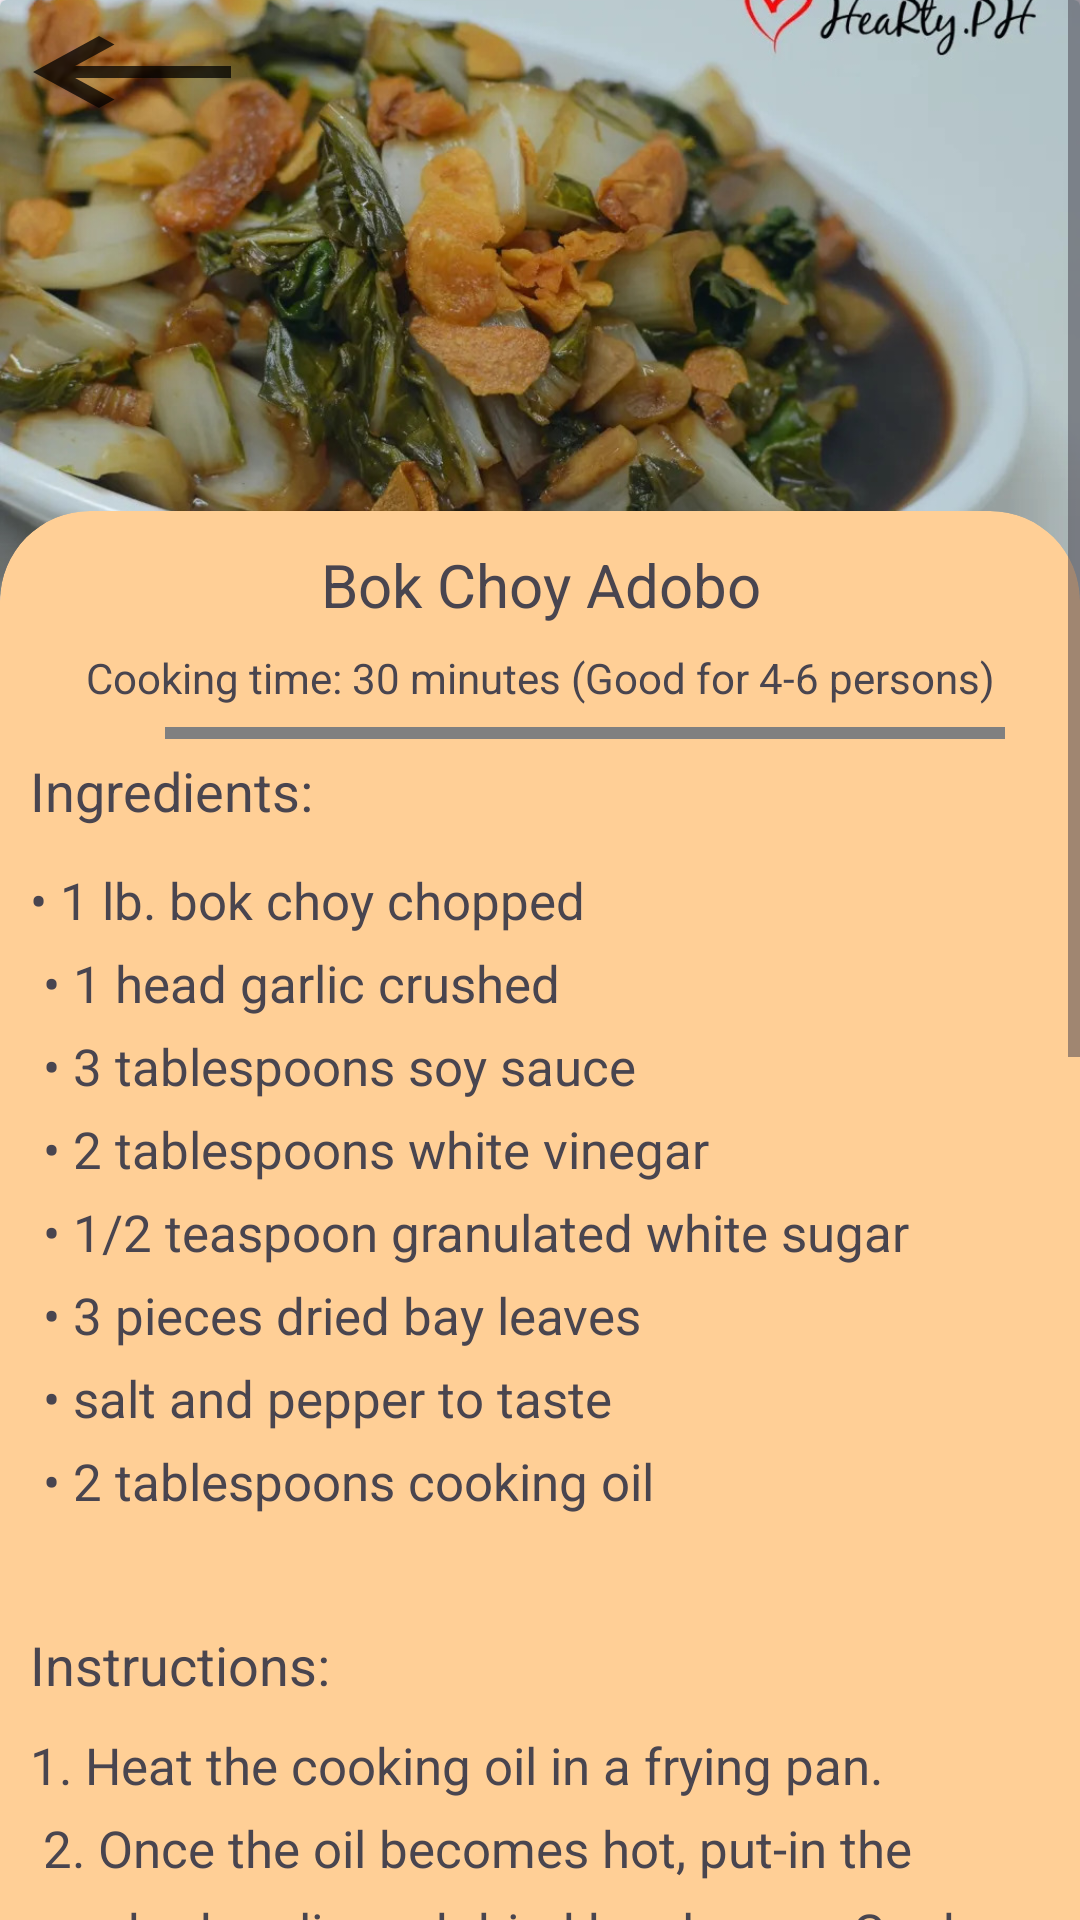

Here is an Android app screen rendered from its layout file. Give the layout XML and the strings, colors and styles it references.
<!-- AndroidManifest.xml: application theme Theme.LoginActivity -->
<!-- res/layout/fragment_bok_choy_adobo.xml -->
<?xml version="1.0" encoding="utf-8"?>
<ScrollView xmlns:android="http://schemas.android.com/apk/res/android"
    xmlns:tools="http://schemas.android.com/tools"
    android:layout_width="match_parent"
    android:layout_height="match_parent"
    xmlns:app="http://schemas.android.com/apk/res-auto"
    android:fillViewport="true"
    tools:context=".dishes.BokChoyAdobo"
    android:id="@+id/frg_BokChoyAdobo">

    <androidx.constraintlayout.widget.ConstraintLayout
        android:layout_width="match_parent"
        android:layout_height="wrap_content">
        <LinearLayout
            android:layout_width="match_parent"
            android:layout_height="wrap_content"
            android:orientation="vertical"
            tools:ignore="MissingConstraints">
            <androidx.cardview.widget.CardView
                android:layout_width="match_parent"
                android:layout_height="wrap_content">
                <ImageView
                    android:layout_width="wrap_content"
                    android:layout_height="200sp"
                    android:src="@drawable/bokchoyadobo"
                    android:scaleType="centerCrop"
                    android:contentDescription="@string/batchoy_tagalog">
                </ImageView>
                <Button
                    android:id="@+id/vb_backhome"
                    android:layout_width="wrap_content"
                    android:layout_height="wrap_content"
                    android:background="@drawable/baseline_keyboard_backspace_24"
                    android:backgroundTint="@color/black"/>
            </androidx.cardview.widget.CardView>

            <androidx.cardview.widget.CardView
                android:layout_width="match_parent"
                android:layout_height="wrap_content"
                app:cardBackgroundColor="@color/orange"
                app:cardCornerRadius="30dp"
                android:layout_marginTop="-30dp">
                <LinearLayout
                    android:layout_width="match_parent"
                    android:layout_height="wrap_content"
                    android:orientation="vertical"
                    android:padding="5sp"
                    tools:ignore="MissingConstraints">
                    <TextView
                        android:layout_width="match_parent"
                        android:layout_height="wrap_content"
                        android:text="@string/bok_choy_adobo"
                        android:textSize="20sp"
                        android:textAlignment="center"
                        android:layout_margin="6dp"/>
                    <TextView
                        android:layout_width="match_parent"
                        android:layout_height="wrap_content"
                        android:text="@string/sub_cook30_good46"
                        android:textAlignment="center"
                        android:layout_margin="2dp"/>

                    <View
                        android:layout_width="280dp"
                        android:layout_height="4dp"
                        android:layout_marginTop="5dp"
                        android:background="@color/gray"
                        android:layout_marginHorizontal="50dp"/>

                    <TextView
                        android:layout_width="match_parent"
                        android:layout_height="wrap_content"
                        android:text="@string/ingredients"
                        android:fontFamily="sans-serif"
                        android:textSize="18sp"
                        android:padding="5sp"/>

                    <TextView
                        android:layout_width="match_parent"
                        android:layout_height="wrap_content"
                        android:fontFamily="sans-serif"
                        android:layout_marginTop="3dp"
                        android:lineSpacingExtra="8sp"
                        android:padding="5sp"
                        android:text="@string/bl_bok_choy_adobo"
                        android:textSize="17sp" />

                    <TextView
                        android:layout_width="match_parent"
                        android:layout_height="wrap_content"
                        android:text="@string/instructions"
                        android:fontFamily="sans-serif"
                        android:textSize="18sp"
                        android:padding="5sp"/>

                    <TextView
                        android:layout_width="match_parent"
                        android:layout_height="wrap_content"
                        android:fontFamily="sans-serif"
                        android:lineSpacingExtra="8sp"
                        android:padding="5sp"
                        android:text="@string/ins_bok_choy_adobo"
                        android:textSize="17sp"/>
                </LinearLayout>
            </androidx.cardview.widget.CardView>
        </LinearLayout>
    </androidx.constraintlayout.widget.ConstraintLayout>
</ScrollView>
<!-- resources referenced by this layout -->
<resources>
  <color name="black">#FF000000</color>
  <color name="gray">#808080</color>
  <color name="orange">#FFCF96</color>
  <!-- drawable baseline_keyboard_backspace_24 (drawable) -->
  <vector android:alpha="0.75" android:autoMirrored="true"
      android:height="24dp" android:tint="#000000"
      android:viewportHeight="24" android:viewportWidth="24"
      android:width="24dp" xmlns:android="http://schemas.android.com/apk/res/android">
      <path android:fillColor="@android:color/white" android:pathData="M21,11H6.83l3.58,-3.59L9,6l-6,6 6,6 1.41,-1.41L6.83,13H21z"/>
  </vector>
  <!-- drawable bokchoyadobo: jpg bitmap (drawable, 150853 bytes) -->
  <string name="batchoy_tagalog">Batchoy Tagalog</string>
  <string name="bl_bok_choy_adobo">
          \u2022 1 lb. bok choy chopped    \n
          \u2022 1 head garlic crushed       \n
          \u2022 3 tablespoons soy sauce            \n
          \u2022 2 tablespoons white vinegar         \n
          \u2022 1/2 teaspoon granulated white sugar      \n
          \u2022 3 pieces dried bay leaves             \n
          \u2022 salt and pepper to taste               \n
          \u2022 2 tablespoons cooking oil             \n
  </string>
  <string name="bok_choy_adobo">Bok Choy Adobo</string>
  <string name="ingredients">Ingredients:</string>
  <string name="ins_bok_choy_adobo">
          1.	Heat the cooking oil in a frying pan.                                                                                             \n
          2.	Once the oil becomes hot, put-in the crushed garlic and dried bay leaves. Cook until the garlic turns light to medium brown.      \n
          3.	Remove half of the garlic and then set them aside.                                                                                \n
          4.	Add the chopped bok choy. Stir and cook for 3 minutes.                                                                            \n
          5.	Pour-in the soy sauce and vinagar. Let boil. Stir, cover, and simmer for 5 to 8 minutes.                                          \n
          6.	Add salt (if needed), pepper, and sugar.Stir and then cook for another minute more.                                               \n
          7.	Tranfer to a serving plate. Top with fried garlic.                                                                                \n
          8.	Serve. Share and enjoy! \n \n
          Reference: https://panlasangpinoy.com/bok-choy-adobo-pechay-recipe/#wprm-recipe-container-49523
      </string>
  <string name="instructions">Instructions:</string>
  <string name="sub_cook30_good46">Cooking time: 30 minutes (Good for 4-6 persons)</string>
  <style name="Theme.LoginActivity" parent="Base.Theme.LoginActivity" />
  <style name="Base.Theme.LoginActivity" parent="Theme.Material3.DayNight.NoActionBar">
          
          <item name="colorPrimary">@color/black</item>
          <item name="colorPrimaryVariant">@color/black</item>
          <item name="android:statusBarColor">@color/black</item>
      </style>
</resources>
